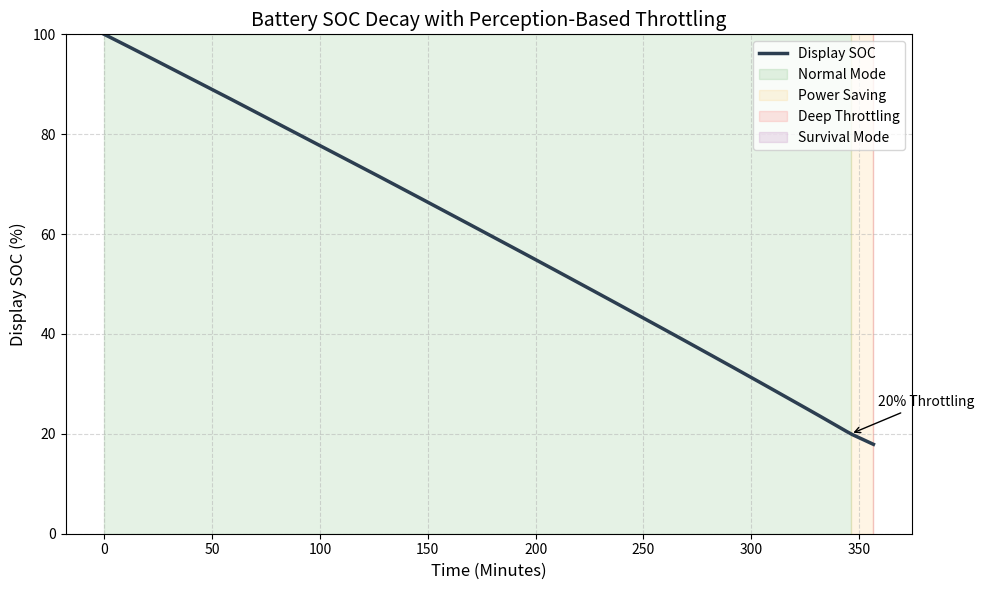

The script that saved this image:
import numpy as np
import matplotlib.pyplot as plt

class FinalThrottlingSim:
    def __init__(self):
        # 物理参数
        self.Q_nom = 4500 * 3600 / 1000 
        self.V_cutoff = 3.4             
        self.R_s = 0.15  # 略微调高内阻，使低电量效应更明显
        self.z_full = 1.0               
        self.z_cutoff = 0.045 
        self.K = [3.8, 0.15, -0.05, 0.08, -0.02] 
        self.k1, self.k2 = 0.05, 10.0

    def get_OCV(self, z):
        z = np.clip(z, 0.001, 0.999)
        return self.K[0] + self.K[1]*z + self.K[2]/z + \
               self.K[3]*np.log(z) + self.K[4]*np.log(1-z)

    def get_R_total(self, z):
        return self.R_s * (1 + self.k1 * np.exp(-self.k2 * z))

    def get_beta(self, s, z, p_req):
        if s > 20: return 1.0
        if 10 < s <= 20: return 0.8
        if 1 < s <= 10: return 0.5
        # 1% 电压反馈维持
        v_ocv = self.get_OCV(z)
        r = self.get_R_total(z)
        v_target = self.V_cutoff + 0.05
        i_max = max(0, (v_ocv - v_target) / r)
        f_feedback = (v_target * i_max) / max(0.1, p_req)
        return max(0.05, min(0.3, f_feedback))

    def run(self, p_base=2.0):
        z = self.z_full
        t = 0
        dt = 1 # 秒
        res = {'t_min':[], 'soc':[], 'p_actual':[]}
        
        while z > 0:
            s = (z - self.z_cutoff) / (self.z_full - self.z_cutoff) * 100
            p_req = p_base + np.random.normal(0, 0.1)
            beta = self.get_beta(s, z, p_req)
            p_load = p_req * beta
            
            v_ocv = self.get_OCV(z)
            r = self.get_R_total(z)
            delta = v_ocv**2 - 4 * r * p_load
            if delta < 0: break
            
            i = (v_ocv - np.sqrt(delta)) / (2 * r)
            v_term = v_ocv - i * r
            if v_term < self.V_cutoff: break
            
            res['t_min'].append(t/60)
            res['soc'].append(max(0, s))
            res['p_actual'].append(p_load)
            
            z -= (i * dt) / self.Q_nom
            t += dt
            if s <= 0: break
        return res

# 运行仿真
sim = FinalThrottlingSim()
data = sim.run(p_base=2.2) # 设定一个中等偏高的初始负载

# --- 绘图 ---
plt.figure(figsize=(10, 6), dpi=100)
plt.plot(data['t_min'], data['soc'], color='#2c3e50', linewidth=2.5, label='Display SOC')

# 绘制不同模式的背景色块
plt.axvspan(0, data['t_min'][np.argmin(np.abs(np.array(data['soc'])-20))], color='green', alpha=0.1, label='Normal Mode')
plt.axvspan(data['t_min'][np.argmin(np.abs(np.array(data['soc'])-20))], 
            data['t_min'][np.argmin(np.abs(np.array(data['soc'])-10))], color='orange', alpha=0.1, label='Power Saving')
plt.axvspan(data['t_min'][np.argmin(np.abs(np.array(data['soc'])-10))], 
            data['t_min'][np.argmin(np.abs(np.array(data['soc'])-1))], color='red', alpha=0.1, label='Deep Throttling')
plt.axvspan(data['t_min'][np.argmin(np.abs(np.array(data['soc'])-1))], 
            data['t_min'][-1], color='purple', alpha=0.1, label='Survival Mode')

plt.title('Battery SOC Decay with Perception-Based Throttling', fontsize=14)
plt.xlabel('Time (Minutes)', fontsize=12)
plt.ylabel('Display SOC (%)', fontsize=12)
plt.ylim(0, 100)
plt.legend(loc='upper right')
plt.grid(True, linestyle='--', alpha=0.5)

# 关键转折点标注
plt.annotate('20% Throttling', xy=(data['t_min'][np.argmin(np.abs(np.array(data['soc'])-20))], 20), 
             xytext=(+20, +20), textcoords='offset points', arrowprops=dict(arrowstyle='->'))

plt.tight_layout()
plt.show()